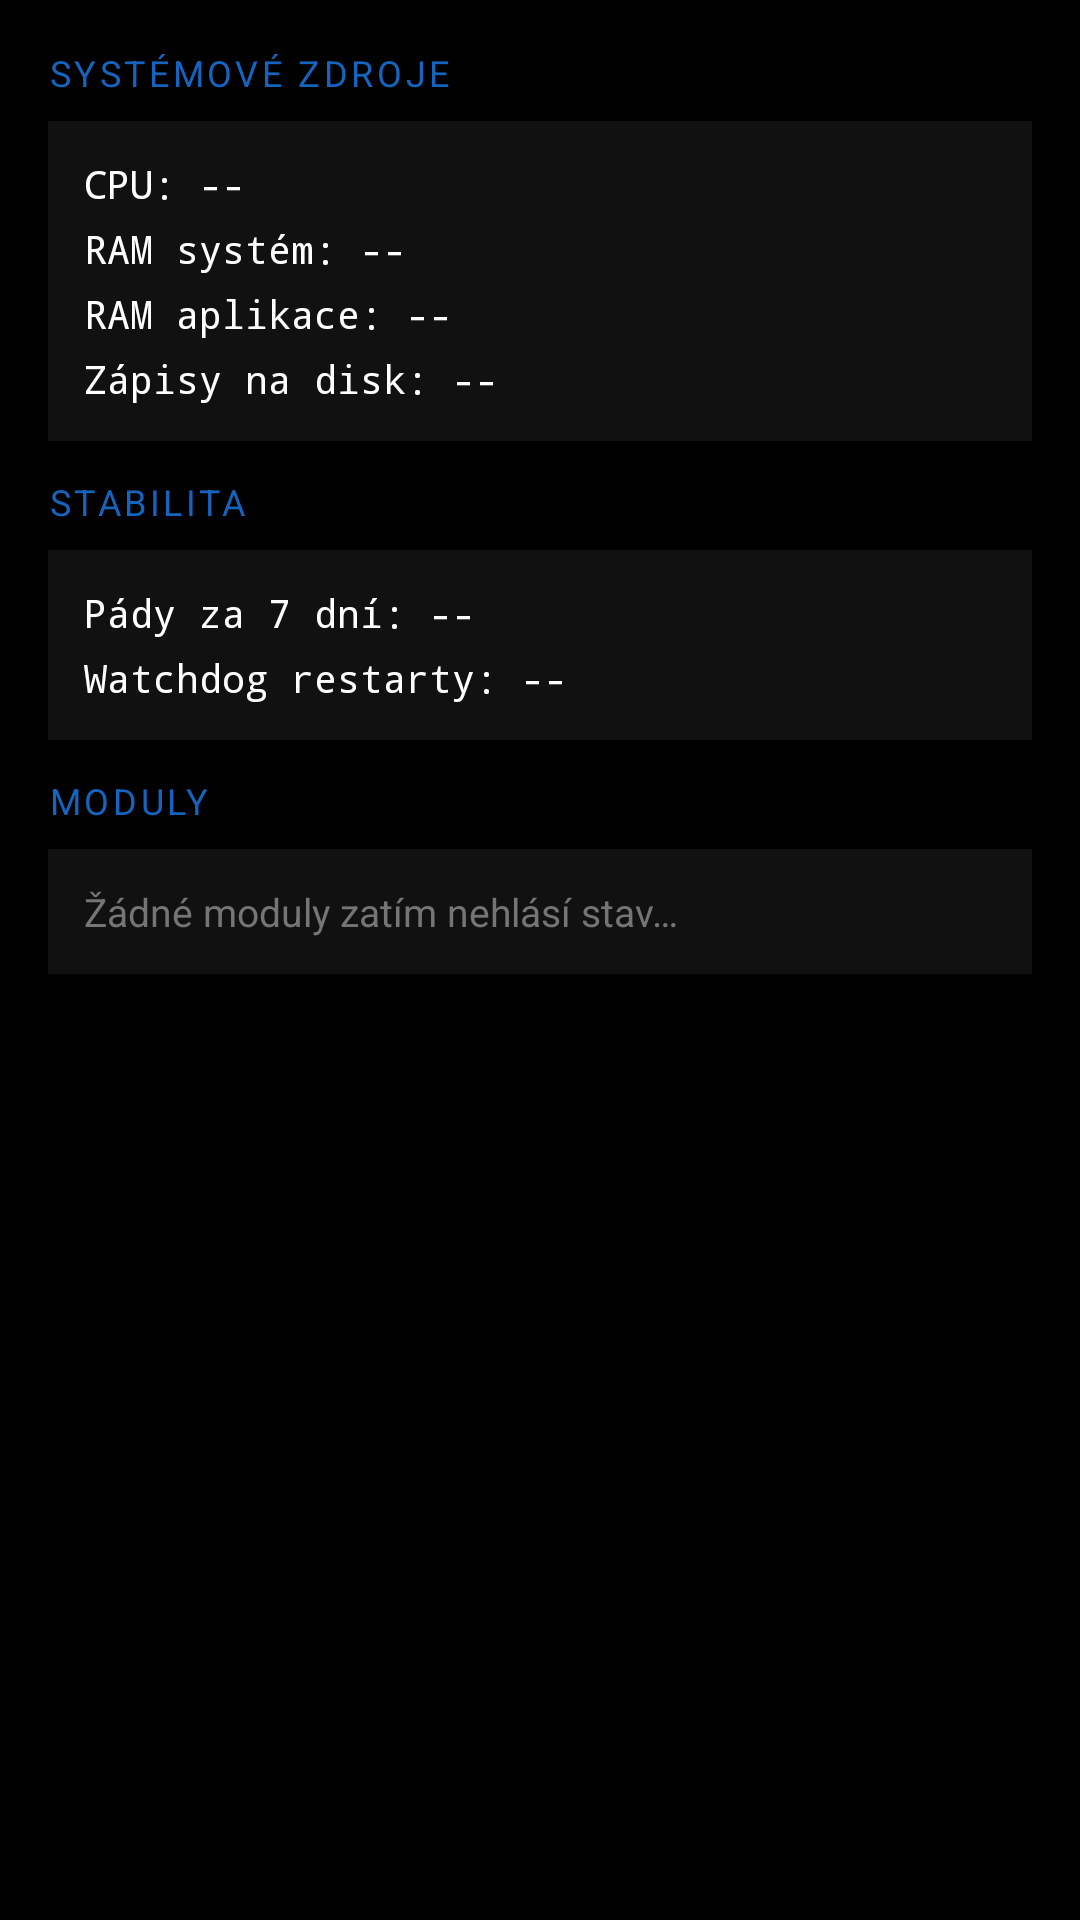

Write the Android layout XML for this screen, with the resource values it uses.
<!-- AndroidManifest.xml: application theme Theme.CarOS -->
<!-- res/layout/fragment_system_health.xml -->
<?xml version="1.0" encoding="utf-8"?>
<androidx.core.widget.NestedScrollView
    xmlns:android="http://schemas.android.com/apk/res/android"
    android:layout_width="match_parent"
    android:layout_height="match_parent"
    android:background="#000000">

    <LinearLayout
        android:layout_width="match_parent"
        android:layout_height="wrap_content"
        android:orientation="vertical"
        android:padding="16dp">

        
        <TextView android:layout_width="match_parent" android:layout_height="wrap_content" android:text="SYSTÉMOVÉ ZDROJE" android:textColor="#1565C0" android:textSize="12sp" android:letterSpacing="0.1" android:paddingBottom="8dp"/>
        <LinearLayout android:layout_width="match_parent" android:layout_height="wrap_content" android:orientation="vertical" android:background="#111111" android:padding="12dp" android:layout_marginBottom="12dp">
            <TextView android:id="@+id/tvHealthCPU" android:text="CPU: --" android:textColor="#FFFFFF" android:textSize="13sp" android:fontFamily="monospace" android:layout_width="wrap_content" android:layout_height="wrap_content" android:paddingBottom="4dp"/>
            <TextView android:id="@+id/tvHealthRAM" android:text="RAM systém: --" android:textColor="#FFFFFF" android:textSize="13sp" android:fontFamily="monospace" android:layout_width="wrap_content" android:layout_height="wrap_content" android:paddingBottom="4dp"/>
            <TextView android:id="@+id/tvHealthAppRAM" android:text="RAM aplikace: --" android:textColor="#FFFFFF" android:textSize="13sp" android:fontFamily="monospace" android:layout_width="wrap_content" android:layout_height="wrap_content" android:paddingBottom="4dp"/>
            <TextView android:id="@+id/tvHealthDiskWrites" android:text="Zápisy na disk: --" android:textColor="#FFFFFF" android:textSize="13sp" android:fontFamily="monospace" android:layout_width="wrap_content" android:layout_height="wrap_content"/>
        </LinearLayout>

        
        <TextView android:layout_width="match_parent" android:layout_height="wrap_content" android:text="STABILITA" android:textColor="#1565C0" android:textSize="12sp" android:letterSpacing="0.1" android:paddingBottom="8dp"/>
        <LinearLayout android:layout_width="match_parent" android:layout_height="wrap_content" android:orientation="vertical" android:background="#111111" android:padding="12dp" android:layout_marginBottom="12dp">
            <TextView android:id="@+id/tvHealthCrashes" android:text="Pády za 7 dní: --" android:textColor="#FFFFFF" android:textSize="13sp" android:fontFamily="monospace" android:layout_width="wrap_content" android:layout_height="wrap_content" android:paddingBottom="4dp"/>
            <TextView android:id="@+id/tvHealthWatchdog" android:text="Watchdog restarty: --" android:textColor="#FFFFFF" android:textSize="13sp" android:fontFamily="monospace" android:layout_width="wrap_content" android:layout_height="wrap_content"/>
        </LinearLayout>

        
        <TextView android:layout_width="match_parent" android:layout_height="wrap_content" android:text="MODULY" android:textColor="#1565C0" android:textSize="12sp" android:letterSpacing="0.1" android:paddingBottom="8dp"/>
        <LinearLayout
            android:id="@+id/moduleContainer"
            android:layout_width="match_parent"
            android:layout_height="wrap_content"
            android:orientation="vertical"
            android:background="#111111"
            android:padding="12dp">
            <TextView android:id="@+id/tvNoModules" android:text="Žádné moduly zatím nehlásí stav…" android:textColor="#757575" android:textSize="13sp" android:layout_width="wrap_content" android:layout_height="wrap_content"/>
        </LinearLayout>

    </LinearLayout>
</androidx.core.widget.NestedScrollView>
<!-- resources referenced by this layout -->
<resources>
  <color name="caros_primary">#FF1565C0</color>
  <color name="caros_primary_dark">#FF0D47A1</color>
  <color name="caros_text_on_primary">#FFFFFFFF</color>
  <color name="caros_secondary">#FFE65100</color>
  <color name="caros_secondary_dark">#FFBF360C</color>
  <color name="caros_text_on_secondary">#FFFFFFFF</color>
  <color name="caros_text_primary">#FFFFFFFF</color>
  <color name="caros_surface">#FF1A1A1A</color>
  <color name="caros_error">#FFC62828</color>
  <color name="caros_bg">#FF080808</color>
  <color name="caros_status_bar_bg">#FF0A0A0A</color>
  <color name="caros_nav_bg">#FF0E0E0E</color>
  <color name="caros_text_secondary">#B3FFFFFF</color>
  <color name="caros_text_hint">#80FFFFFF</color>
  <color name="caros_text_accent">#FF64B5F6</color>
  <color name="caros_primary_alpha40">#661565C0</color>
  <style name="CarOS.EditText" parent="@android:style/Widget.EditText">
          <item name="android:background">@color/caros_surface</item>
          <item name="android:textColor">@color/caros_text_primary</item>
          <item name="android:textColorHint">@color/caros_text_hint</item>
          <item name="android:textSize">@dimen/text_body_large</item>
          <item name="android:padding">@dimen/spacing_md</item>
          <item name="android:minHeight">@dimen/touch_target_min</item>
          <item name="android:cursorVisible">true</item>
      </style>
  <style name="CarOS.ProgressBar" parent="@android:style/Widget.ProgressBar.Horizontal">
          <item name="android:indeterminate">false</item>
          <item name="android:minHeight">@dimen/progress_bar_height</item>
          <item name="android:maxHeight">@dimen/progress_bar_height</item>
      </style>
  <style name="CarOS.Switch" parent="Widget.AppCompat.CompoundButton.Switch">
          <item name="android:minHeight">@dimen/touch_target_min</item>
      </style>
  <color name="caros_divider">#1FFFFFFF</color>
  <dimen name="divider_height">1dp</dimen>
  <style name="CarOS.PopupMenu" parent="@android:style/Widget.PopupMenu">
          <item name="android:popupBackground">@color/caros_panel</item>
          <item name="android:textColor">@color/caros_text_primary</item>
      </style>
  <style name="CarOS.ShapeSmall" parent="ShapeAppearance.MaterialComponents.SmallComponent">
          <item name="cornerFamily">rounded</item>
          <item name="cornerSize">@dimen/card_corner_radius_small</item>
      </style>
  <style name="CarOS.ShapeMedium" parent="ShapeAppearance.MaterialComponents.MediumComponent">
          <item name="cornerFamily">rounded</item>
          <item name="cornerSize">@dimen/card_corner_radius</item>
      </style>
  <style name="CarOS.ShapeLarge" parent="ShapeAppearance.MaterialComponents.LargeComponent">
          <item name="cornerFamily">rounded</item>
          <item name="cornerSize">@dimen/card_corner_radius_large</item>
      </style>
  <dimen name="text_body_large">16sp</dimen>
  <dimen name="button_height">48dp</dimen>
  <dimen name="button_padding_horizontal">24dp</dimen>
  <dimen name="button_padding_vertical">12dp</dimen>
  <dimen name="spacing_md">12dp</dimen>
  <dimen name="touch_target_min">64dp</dimen>
  <dimen name="progress_bar_height">4dp</dimen>
  <color name="caros_panel">#FF111111</color>
  <color name="caros_dialog_bg">#FF161616</color>
  <style name="CarOS.TextAppearance.Title" parent="CarOS.TextAppearance">
          <item name="android:textSize">@dimen/text_title</item>
          <item name="android:fontFamily">sans-serif-medium</item>
      </style>
  <dimen name="card_corner_radius_small">4dp</dimen>
  <dimen name="card_corner_radius">8dp</dimen>
  <dimen name="card_corner_radius_large">12dp</dimen>
  <style name="CarOS.TextAppearance" parent="@android:style/TextAppearance">
          <item name="android:fontFamily">sans-serif</item>
          <item name="android:textColor">@color/caros_text_primary</item>
      </style>
  <dimen name="text_title">20sp</dimen>
</resources>
